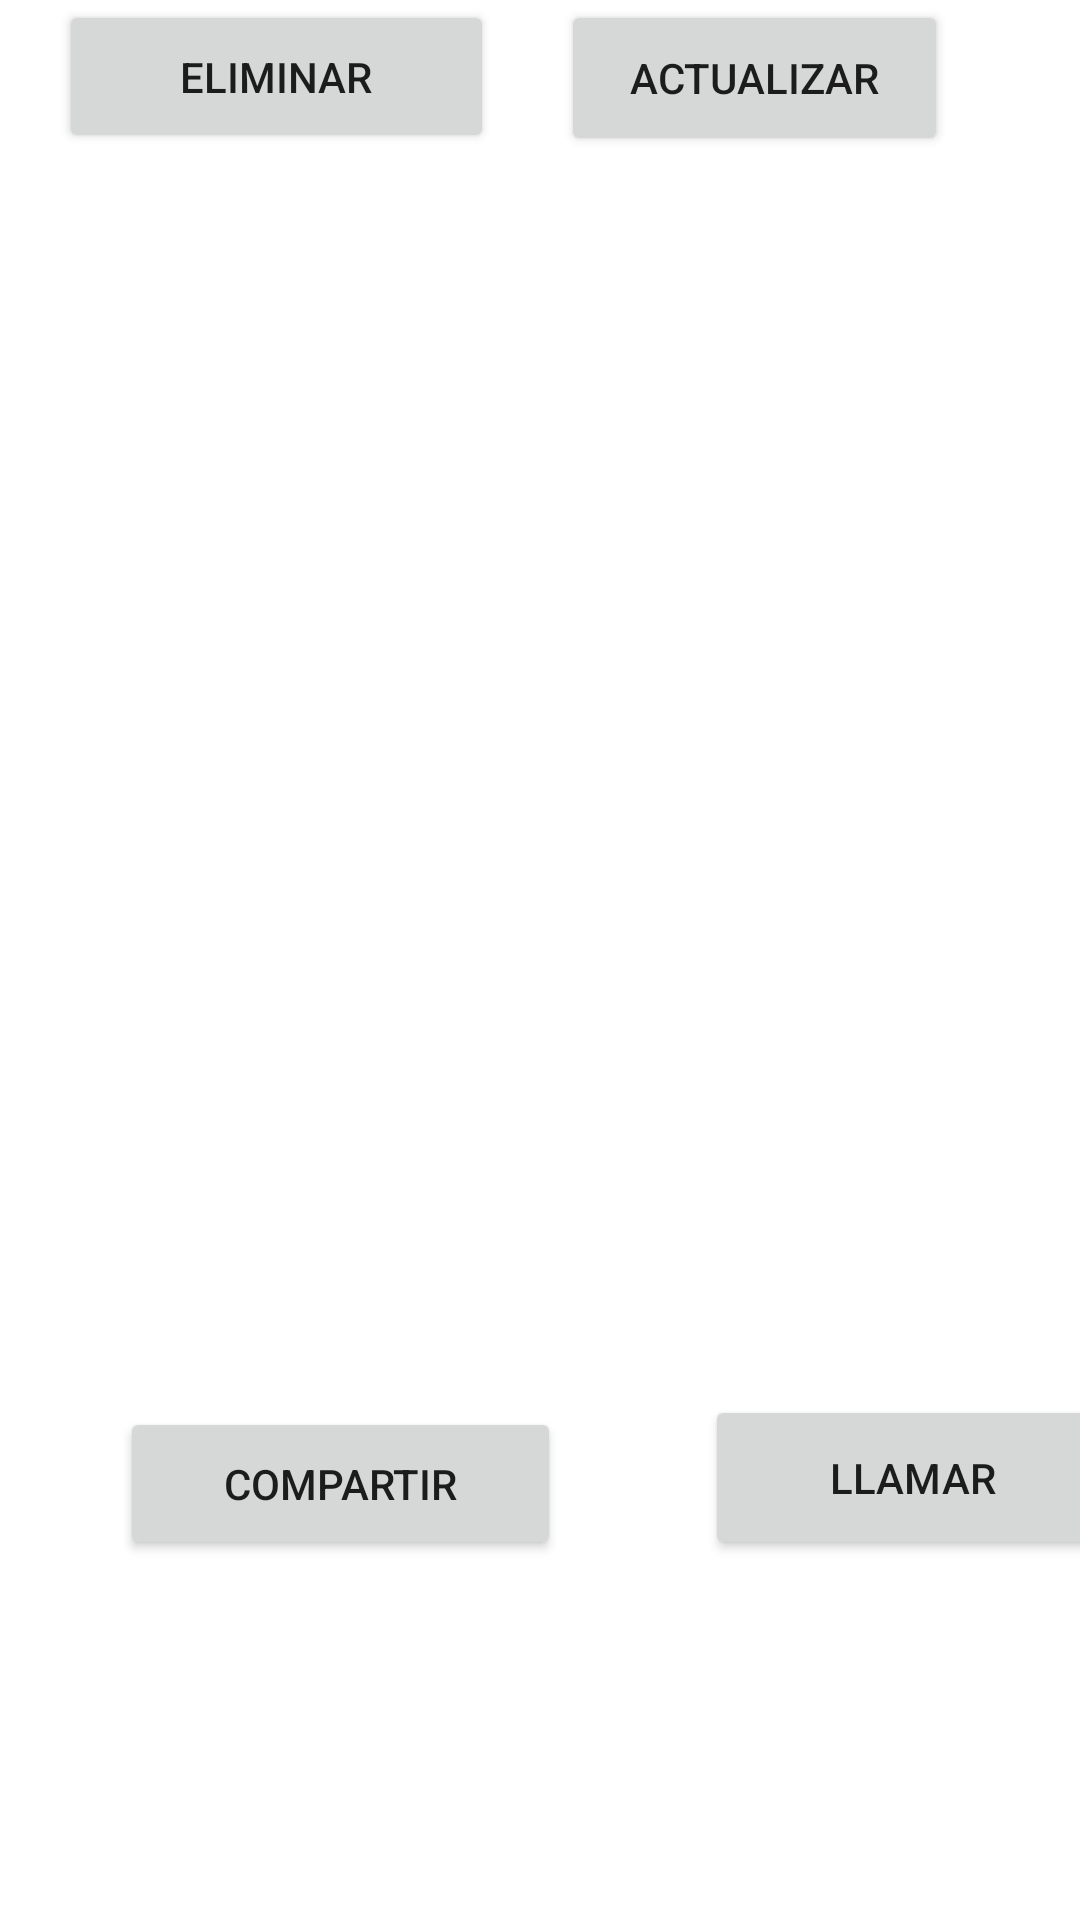

Layout XML and referenced resources for this Android screen:
<!-- AndroidManifest.xml: application theme Theme.PM1E10811 -->
<!-- res/layout/activity_list.xml -->
<?xml version="1.0" encoding="utf-8"?>
<androidx.constraintlayout.widget.ConstraintLayout xmlns:android="http://schemas.android.com/apk/res/android"
    xmlns:app="http://schemas.android.com/apk/res-auto"
    xmlns:tools="http://schemas.android.com/tools"
    android:layout_width="match_parent"
    android:layout_height="match_parent"
    tools:context=".ActivityList">

    <ListView
        android:id="@+id/listcontacto"
        android:layout_width="0dp"
        android:layout_height="358dp"
        android:layout_marginTop="36dp"
        app:layout_constraintEnd_toEndOf="parent"
        app:layout_constraintHorizontal_bias="0.0"
        app:layout_constraintStart_toStartOf="parent"
        app:layout_constraintTop_toTopOf="parent" />

    <Button
        android:id="@+id/list_btncompartir"
        android:layout_width="147dp"
        android:layout_height="51dp"
        android:layout_marginStart="40dp"
        android:layout_marginTop="75dp"
        android:text="Compartir"
        app:layout_constraintStart_toStartOf="parent"
        app:layout_constraintTop_toBottomOf="@+id/listcontacto" />

    <Button
        android:id="@+id/list_btnllamar"
        android:layout_width="138dp"
        android:layout_height="55dp"
        android:layout_marginStart="48dp"
        android:layout_marginTop="71dp"
        android:text="Llamar"
        app:layout_constraintStart_toEndOf="@+id/list_btncompartir"
        app:layout_constraintTop_toBottomOf="@+id/listcontacto" />

    <Button
        android:id="@+id/list_btneliminar"
        android:layout_width="145dp"
        android:layout_height="51dp"
        android:text="Eliminar"
        app:layout_constraintEnd_toStartOf="@+id/list_btnactualizar"
        app:layout_constraintHorizontal_bias="0.466"
        app:layout_constraintStart_toStartOf="parent"
        tools:layout_editor_absoluteY="527dp" />

    <Button
        android:id="@+id/list_btnactualizar"
        android:layout_width="129dp"
        android:layout_height="52dp"
        android:layout_marginEnd="44dp"
        android:text="Actualizar"
        app:layout_constraintEnd_toEndOf="parent"
        tools:layout_editor_absoluteY="527dp" />
</androidx.constraintlayout.widget.ConstraintLayout>
<!-- resources referenced by this layout -->
<resources>
  <style name="Theme.PM1E10811" parent="Theme.MaterialComponents.DayNight.DarkActionBar">
          
          <item name="colorPrimary">@color/purple_500</item>
          <item name="colorPrimaryVariant">@color/purple_700</item>
          <item name="colorOnPrimary">@color/white</item>
          
          <item name="colorSecondary">@color/teal_200</item>
          <item name="colorSecondaryVariant">@color/teal_700</item>
          <item name="colorOnSecondary">@color/black</item>
          
          <item name="android:statusBarColor">?attr/colorPrimaryVariant</item>
          
      </style>
  <!-- not gathered from this repository: default colours our renderer supplied (Android Studio template values) -->
  <color name="purple_500">#FF6200EE</color>
  <color name="purple_700">#FF3700B3</color>
  <color name="teal_200">#FF03DAC5</color>
  <color name="teal_700">#FF018786</color>
  <color name="black">#FF000000</color>
  <color name="white">#FFFFFFFF</color>
</resources>
